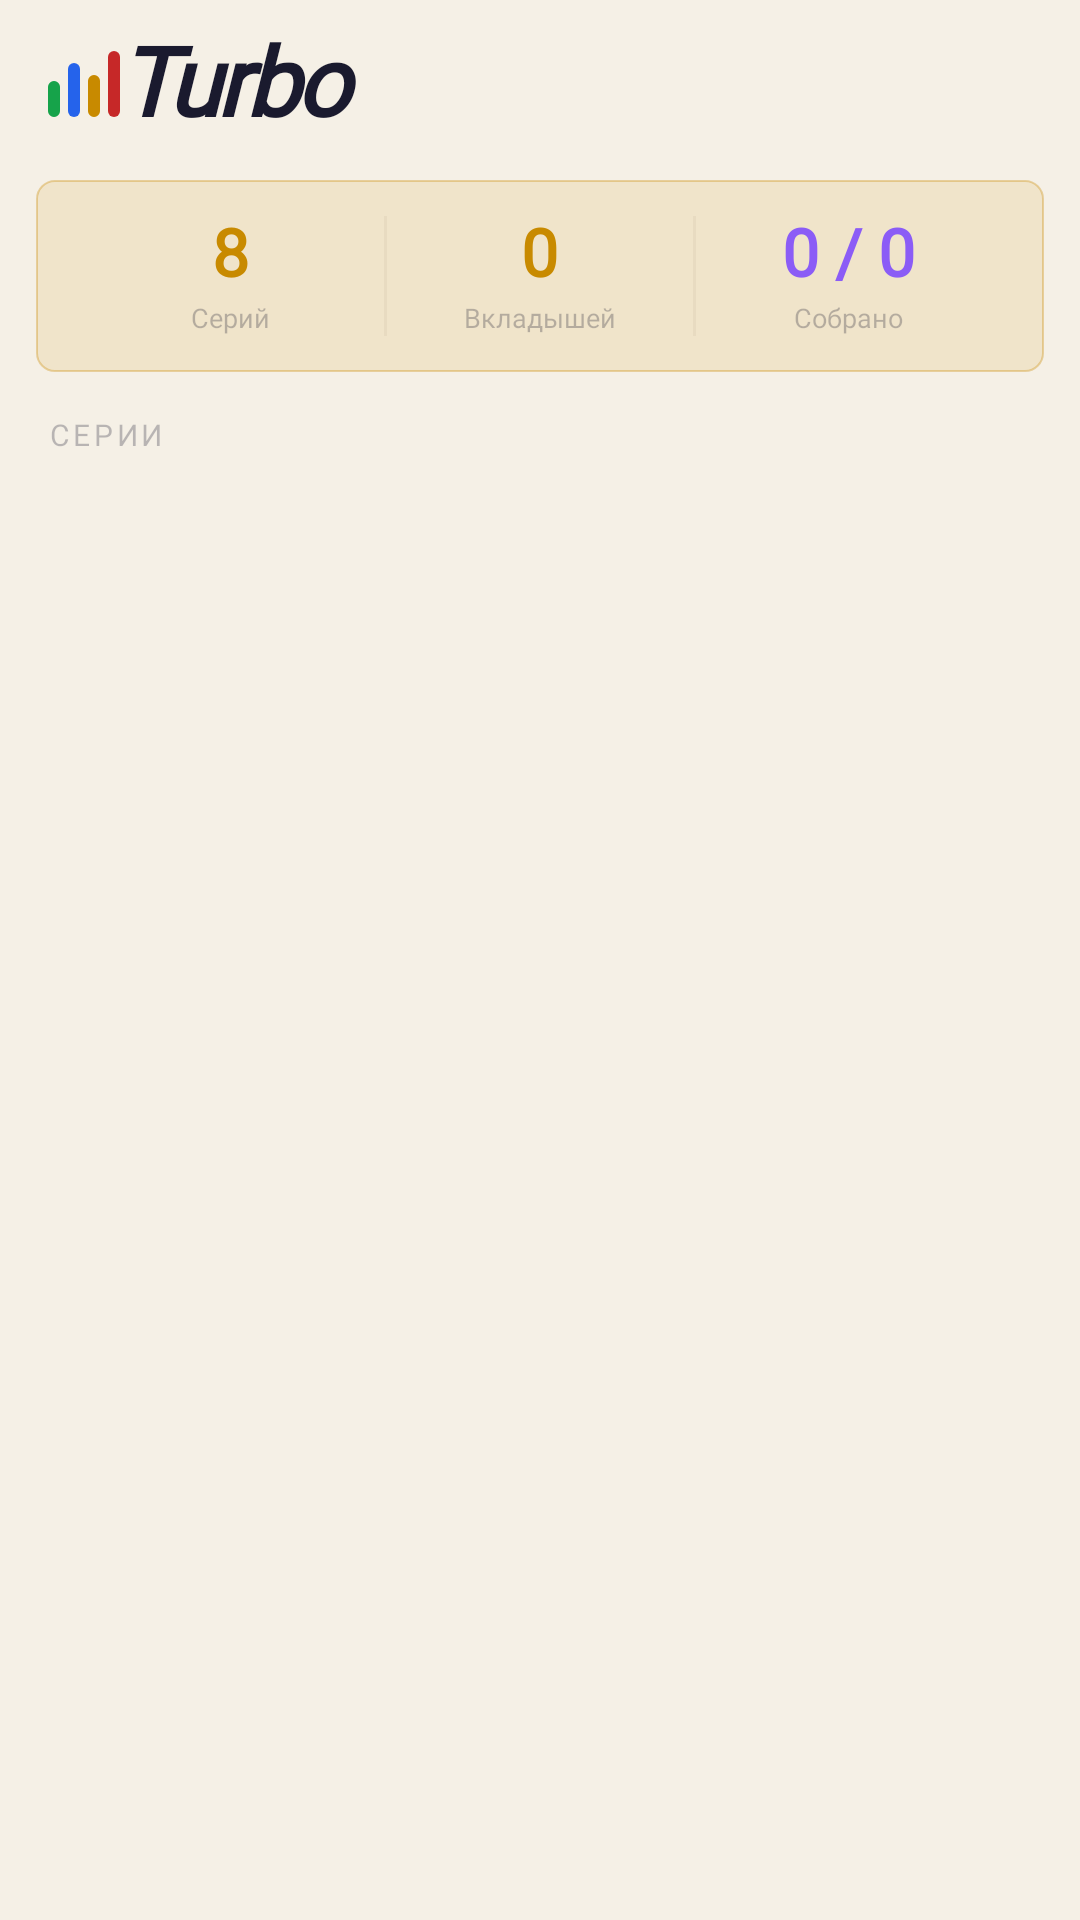

The Android layout XML behind this screen, and the referenced resources:
<!-- AndroidManifest.xml: application theme Theme.TurboGum -->
<!-- res/layout/fragment_wrappers_list.xml -->
<?xml version="1.0" encoding="utf-8"?>
<androidx.coordinatorlayout.widget.CoordinatorLayout
    xmlns:android="http://schemas.android.com/apk/res/android"
    xmlns:app="http://schemas.android.com/apk/res-auto"
    xmlns:tools="http://schemas.android.com/tools"
    android:layout_width="match_parent"
    android:layout_height="match_parent"
    android:background="@color/bg_background"
    tools:context=".ui.wrappers_list.WrappersListFragment">

    
    <include
        android:id="@+id/headerInclude"
        layout="@layout/component_app_header"
        android:layout_width="match_parent"
        android:layout_height="@dimen/header_height" />

    
    <androidx.core.widget.NestedScrollView
        android:layout_width="match_parent"
        android:layout_height="match_parent"
        android:layout_marginTop="@dimen/header_height"
        android:clipToPadding="false"
        android:fillViewport="true"
        android:paddingBottom="@dimen/bottom_nav_height">

        <LinearLayout
            android:layout_width="match_parent"
            android:layout_height="wrap_content"
            android:orientation="vertical"
            android:paddingStart="@dimen/spacing_md"
            android:paddingEnd="@dimen/spacing_md"
            android:paddingTop="@dimen/spacing_xs">

            
            <LinearLayout
                android:id="@+id/statsCard"
                android:layout_width="match_parent"
                android:layout_height="wrap_content"
                android:background="@drawable/surface_card_bg"
                android:gravity="center_vertical"
                android:orientation="horizontal"
                android:paddingStart="@dimen/spacing_lg"
                android:paddingEnd="@dimen/spacing_lg"
                android:paddingTop="@dimen/spacing_md"
                android:paddingBottom="@dimen/spacing_md">

                
                <LinearLayout
                    android:layout_width="0dp"
                    android:layout_height="wrap_content"
                    android:layout_weight="1"
                    android:gravity="center"
                    android:orientation="vertical">

                    <TextView
                        android:id="@+id/statSeriesCount"
                        android:layout_width="wrap_content"
                        android:layout_height="wrap_content"
                        android:fontFamily="@font/barlow_condensed_bold"
                        android:includeFontPadding="false"
                        android:text="8"
                        android:textColor="@color/brand_gold"
                        android:textSize="22sp"
                        android:textStyle="bold" />

                    <TextView
                        android:layout_width="wrap_content"
                        android:layout_height="wrap_content"
                        android:layout_marginTop="2dp"
                        android:fontFamily="@font/space_grotesk_regular"
                        android:text="Серий"
                        android:textColor="@color/text_3"
                        android:textSize="9sp" />
                </LinearLayout>

                
                <View
                    android:layout_width="1dp"
                    android:layout_height="match_parent"
                    android:background="@color/border_1" />

                
                <LinearLayout
                    android:layout_width="0dp"
                    android:layout_height="wrap_content"
                    android:layout_weight="1"
                    android:gravity="center"
                    android:orientation="vertical">

                    <TextView
                        android:id="@+id/statTotalCount"
                        android:layout_width="wrap_content"
                        android:layout_height="wrap_content"
                        android:fontFamily="@font/barlow_condensed_bold"
                        android:includeFontPadding="false"
                        android:text="0"
                        android:textColor="@color/brand_gold"
                        android:textSize="22sp"
                        android:textStyle="bold" />

                    <TextView
                        android:layout_width="wrap_content"
                        android:layout_height="wrap_content"
                        android:layout_marginTop="2dp"
                        android:fontFamily="@font/space_grotesk_regular"
                        android:text="Вкладышей"
                        android:textColor="@color/text_3"
                        android:textSize="9sp" />
                </LinearLayout>

                
                <View
                    android:layout_width="1dp"
                    android:layout_height="match_parent"
                    android:background="@color/border_1" />

                
                <LinearLayout
                    android:layout_width="0dp"
                    android:layout_height="wrap_content"
                    android:layout_weight="1"
                    android:gravity="center"
                    android:orientation="vertical">

                    <TextView
                        android:id="@+id/statCollected"
                        android:layout_width="wrap_content"
                        android:layout_height="wrap_content"
                        android:fontFamily="@font/barlow_condensed_bold"
                        android:includeFontPadding="false"
                        android:text="0 / 0"
                        android:textColor="@color/brand_violet_light"
                        android:textSize="22sp"
                        android:textStyle="bold" />

                    <TextView
                        android:layout_width="wrap_content"
                        android:layout_height="wrap_content"
                        android:layout_marginTop="2dp"
                        android:fontFamily="@font/space_grotesk_regular"
                        android:text="Собрано"
                        android:textColor="@color/text_3"
                        android:textSize="9sp" />
                </LinearLayout>
            </LinearLayout>

            
            <TextView
                android:layout_width="wrap_content"
                android:layout_height="wrap_content"
                android:layout_marginTop="@dimen/spacing_lg"
                android:layout_marginStart="@dimen/spacing_xs"
                android:layout_marginBottom="@dimen/spacing_sm"
                android:fontFamily="@font/space_grotesk_semibold"
                android:letterSpacing="0.12"
                android:text="@string/home_section_series"
                android:textAllCaps="true"
                android:textColor="@color/text_3"
                android:textSize="@dimen/text_label_md" />

            
            <GridLayout
                android:id="@+id/seriesGrid"
                android:layout_width="match_parent"
                android:layout_height="wrap_content"
                android:columnCount="2"
                android:layout_marginBottom="@dimen/spacing_md" />

        </LinearLayout>
    </androidx.core.widget.NestedScrollView>

</androidx.coordinatorlayout.widget.CoordinatorLayout>
<!-- res/layout/component_app_header.xml (included above) -->
<?xml version="1.0" encoding="utf-8"?>
<LinearLayout xmlns:android="http://schemas.android.com/apk/res/android"
    android:id="@+id/headerBar"
    android:layout_width="match_parent"
    android:layout_height="@dimen/header_height"
    android:background="@color/bg_background"
    android:gravity="center_vertical"
    android:orientation="horizontal"
    android:paddingStart="@dimen/spacing_xl"
    android:paddingEnd="@dimen/spacing_xl">

    
    <include
        android:id="@+id/barsLogo"
        layout="@layout/component_bars_logo"
        android:layout_marginEnd="@dimen/spacing_sm" />

    
    <TextView
        android:id="@+id/headerTitle"
        android:layout_width="0dp"
        android:layout_height="wrap_content"
        android:layout_weight="1"
        android:fontFamily="@font/barlow_condensed_extrabold_italic"
        android:text="Turbo"
        android:textColor="@color/text_1"
        android:textSize="32sp"
        android:textStyle="bold|italic"
        android:letterSpacing="-0.04"
        android:includeFontPadding="false"
        android:paddingEnd="6dp"
        android:clipToPadding="false" />

</LinearLayout>
<!-- res/layout/component_bars_logo.xml (included above) -->
<?xml version="1.0" encoding="utf-8"?>
<LinearLayout xmlns:android="http://schemas.android.com/apk/res/android"
    android:layout_width="wrap_content"
    android:layout_height="wrap_content"
    android:orientation="horizontal"
    android:gravity="bottom">

    
    <View
        android:layout_width="@dimen/bars_logo_width"
        android:layout_height="@dimen/bars_logo_h1"
        android:layout_marginEnd="@dimen/bars_logo_gap"
        android:background="@drawable/bars_logo_green" />

    
    <View
        android:layout_width="@dimen/bars_logo_width"
        android:layout_height="@dimen/bars_logo_h2"
        android:layout_marginEnd="@dimen/bars_logo_gap"
        android:background="@drawable/bars_logo_blue" />

    
    <View
        android:layout_width="@dimen/bars_logo_width"
        android:layout_height="@dimen/bars_logo_h3"
        android:layout_marginEnd="@dimen/bars_logo_gap"
        android:background="@drawable/bars_logo_gold" />

    
    <View
        android:layout_width="@dimen/bars_logo_width"
        android:layout_height="@dimen/bars_logo_h4"
        android:background="@drawable/bars_logo_red" />
</LinearLayout>
<!-- resources referenced by this layout -->
<resources>
  <color name="bg_background">#F5F0E6</color>
  <color name="border_1">#1A9B8E7A</color>
  <color name="brand_gold">#C88A00</color>
  <color name="brand_violet_light">#8B5CF6</color>
  <color name="text_1">#1A1A2E</color>
  <color name="text_3">#471A1A2E</color>
  <dimen name="bars_logo_gap">2.5dp</dimen>
  <dimen name="bars_logo_h1">12dp</dimen>
  <dimen name="bars_logo_h2">18dp</dimen>
  <dimen name="bars_logo_h3">14dp</dimen>
  <dimen name="bars_logo_h4">22dp</dimen>
  <dimen name="bars_logo_width">4dp</dimen>
  <dimen name="bottom_nav_height">80dp</dimen>
  <dimen name="header_height">56dp</dimen>
  <dimen name="spacing_lg">14dp</dimen>
  <dimen name="spacing_md">12dp</dimen>
  <dimen name="spacing_sm">8dp</dimen>
  <dimen name="spacing_xl">16dp</dimen>
  <dimen name="spacing_xs">4dp</dimen>
  <dimen name="text_label_md">10sp</dimen>
  <!-- drawable bars_logo_blue (drawable) -->
  <?xml version="1.0" encoding="utf-8"?>
  <shape xmlns:android="http://schemas.android.com/apk/res/android"
      android:shape="rectangle">
      <solid android:color="@color/rarity_rare" />
      <corners android:radius="10dp" />
  </shape>
  <!-- drawable bars_logo_gold (drawable) -->
  <?xml version="1.0" encoding="utf-8"?>
  <shape xmlns:android="http://schemas.android.com/apk/res/android"
      android:shape="rectangle">
      <solid android:color="@color/brand_gold" />
      <corners android:radius="10dp" />
  </shape>
  <!-- drawable bars_logo_green (drawable) -->
  <?xml version="1.0" encoding="utf-8"?>
  <shape xmlns:android="http://schemas.android.com/apk/res/android"
      android:shape="rectangle">
      <solid android:color="@color/rarity_uncommon" />
      <corners android:radius="10dp" />
  </shape>
  <!-- drawable bars_logo_red (drawable) -->
  <?xml version="1.0" encoding="utf-8"?>
  <shape xmlns:android="http://schemas.android.com/apk/res/android"
      android:shape="rectangle">
      <solid android:color="@color/brand_red" />
      <corners android:radius="2dp" />
  </shape>
  <!-- drawable surface_card_bg (drawable) -->
  <?xml version="1.0" encoding="utf-8"?>
  <shape xmlns:android="http://schemas.android.com/apk/res/android"
      android:shape="rectangle">
      <solid android:color="#1FC88A00" />
      <stroke android:width="@dimen/stroke_default" android:color="#54C88A00" />
      <corners android:radius="@dimen/radius_xs" />
  </shape>
  <string name="home_section_series">Серии</string>
  <style name="Theme.TurboGum" parent="Theme.MaterialComponents.DayNight.DarkActionBar">
          
          <item name="colorPrimary">@color/purple_500</item>
          <item name="colorPrimaryVariant">@color/purple_700</item>
          <item name="colorOnPrimary">@color/white</item>
          
          <item name="colorSecondary">@color/teal_200</item>
          <item name="colorSecondaryVariant">@color/teal_700</item>
          <item name="colorOnSecondary">@color/black</item>
          
          <item name="android:statusBarColor">?attr/colorPrimaryVariant</item>
          
      </style>
  <color name="rarity_rare">#2563EB</color>
  <color name="rarity_uncommon">#16A34A</color>
  <color name="brand_red">#C62828</color>
  <dimen name="stroke_default">0.5dp</dimen>
  <dimen name="radius_xs">6dp</dimen>
  <color name="white">#FFFFFFFF</color>
  <color name="black">#FF000000</color>
  <!-- not gathered from this repository: default colours our renderer supplied (Android Studio template values) -->
  <color name="purple_500">#FF6200EE</color>
  <color name="purple_700">#FF3700B3</color>
  <color name="teal_200">#FF03DAC5</color>
  <color name="teal_700">#FF018786</color>
</resources>
